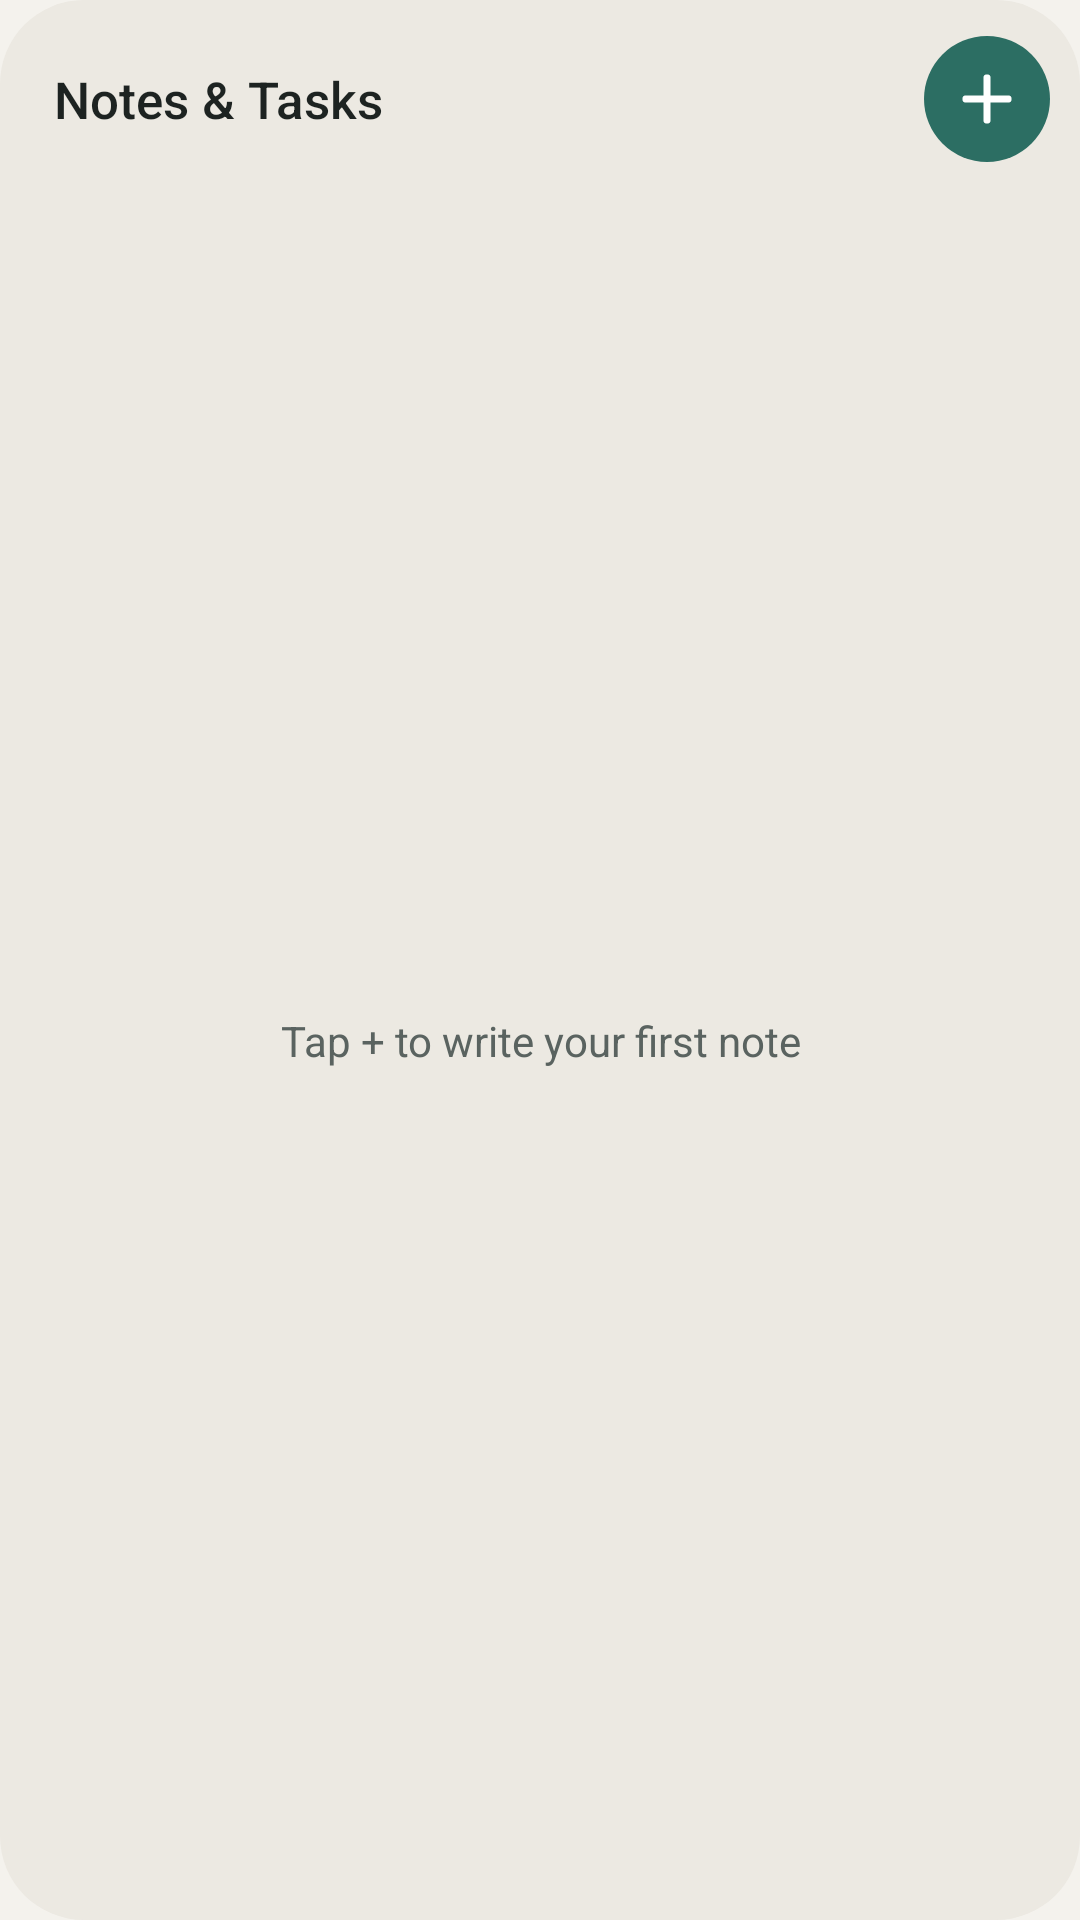

This screen was rendered from an Android layout file. Write that file and the resources it references.
<!-- AndroidManifest.xml: application theme Theme.Notelet -->
<!-- res/layout/widget_notes.xml -->
<?xml version="1.0" encoding="utf-8"?>
<LinearLayout xmlns:android="http://schemas.android.com/apk/res/android"
    android:id="@android:id/background"
    android:layout_width="match_parent"
    android:layout_height="match_parent"
    android:background="@drawable/widget_background"
    android:orientation="vertical"
    android:padding="10dp">

    <LinearLayout
        android:layout_width="match_parent"
        android:layout_height="wrap_content"
        android:gravity="center_vertical"
        android:orientation="horizontal"
        android:paddingStart="8dp"
        android:paddingTop="2dp">

        <LinearLayout
            android:id="@+id/widget_title"
            android:layout_width="0dp"
            android:layout_height="wrap_content"
            android:layout_weight="1"
            android:orientation="vertical">

            <TextView
                android:layout_width="wrap_content"
                android:layout_height="wrap_content"
                android:ellipsize="end"
                android:fontFamily="sans-serif-medium"
                android:maxLines="1"
                android:text="@string/widget_title"
                android:textColor="@color/nl_text"
                android:textSize="17sp" />

            <TextView
                android:id="@+id/widget_count"
                android:layout_width="wrap_content"
                android:layout_height="wrap_content"
                android:maxLines="1"
                android:textColor="@color/nl_text_secondary"
                android:textSize="12sp"
                android:visibility="gone" />
        </LinearLayout>

        <ImageButton
            android:id="@+id/widget_add"
            android:layout_width="42dp"
            android:layout_height="42dp"
            android:background="@drawable/widget_add_background"
            android:contentDescription="@string/add_note"
            android:scaleType="center"
            android:src="@drawable/ic_add" />
    </LinearLayout>

    <FrameLayout
        android:layout_width="match_parent"
        android:layout_height="0dp"
        android:layout_marginTop="10dp"
        android:layout_weight="1">

        <ListView
            android:id="@+id/widget_list"
            android:layout_width="match_parent"
            android:layout_height="match_parent"
            android:divider="@android:color/transparent"
            android:dividerHeight="8dp"
            android:listSelector="@android:color/transparent"
            android:scrollbars="none" />

        <TextView
            android:id="@+id/widget_empty"
            android:layout_width="match_parent"
            android:layout_height="match_parent"
            android:gravity="center"
            android:padding="8dp"
            android:text="@string/widget_empty"
            android:textColor="@color/nl_text_secondary"
            android:textSize="14sp" />
    </FrameLayout>

    <LinearLayout
        android:id="@+id/widget_footer"
        android:layout_width="match_parent"
        android:layout_height="wrap_content"
        android:layout_marginTop="8dp"
        android:gravity="center"
        android:orientation="horizontal"
        android:visibility="gone">

        <TextView
            android:id="@+id/widget_clear_done"
            android:layout_width="wrap_content"
            android:layout_height="wrap_content"
            android:background="@drawable/widget_pill_neutral"
            android:fontFamily="sans-serif-medium"
            android:paddingStart="16dp"
            android:paddingTop="8dp"
            android:paddingEnd="16dp"
            android:paddingBottom="8dp"
            android:text="@string/clear_done"
            android:textColor="@color/nl_on_neutral_pill"
            android:textSize="13sp" />

        <TextView
            android:id="@+id/widget_clear_all"
            android:layout_width="wrap_content"
            android:layout_height="wrap_content"
            android:layout_marginStart="8dp"
            android:background="@drawable/widget_pill_neutral"
            android:fontFamily="sans-serif-medium"
            android:paddingStart="16dp"
            android:paddingTop="8dp"
            android:paddingEnd="16dp"
            android:paddingBottom="8dp"
            android:text="@string/clear_all"
            android:textColor="@color/nl_danger"
            android:textSize="13sp" />
    </LinearLayout>
</LinearLayout>
<!-- resources referenced by this layout -->
<resources>
  <color name="nl_danger">#B3261E</color>
  <color name="nl_on_neutral_pill">#3D4543</color>
  <color name="nl_text">#1D2321</color>
  <color name="nl_text_secondary">#5A6360</color>
  <!-- drawable ic_add (drawable) -->
  <?xml version="1.0" encoding="utf-8"?>
  <vector xmlns:android="http://schemas.android.com/apk/res/android"
      android:width="24dp"
      android:height="24dp"
      android:viewportWidth="24"
      android:viewportHeight="24">
      <path
          android:pathData="M12,5V19M5,12H19"
          android:strokeWidth="2.4"
          android:strokeColor="@color/nl_on_accent"
          android:strokeLineCap="round" />
  </vector>
  <!-- drawable widget_add_background (drawable) -->
  <?xml version="1.0" encoding="utf-8"?>
  <shape xmlns:android="http://schemas.android.com/apk/res/android"
      android:shape="oval">
      <solid android:color="@color/nl_accent" />
  </shape>
  <!-- drawable widget_background (drawable) -->
  <?xml version="1.0" encoding="utf-8"?>
  <shape xmlns:android="http://schemas.android.com/apk/res/android"
      android:shape="rectangle">
      <solid android:color="@color/nl_box" />
      <corners android:radius="@dimen/widget_radius" />
  </shape>
  <!-- drawable widget_pill_neutral (drawable) -->
  <?xml version="1.0" encoding="utf-8"?>
  <shape xmlns:android="http://schemas.android.com/apk/res/android"
      android:shape="rectangle">
      <solid android:color="@color/nl_neutral_pill" />
      <corners android:radius="100dp" />
  </shape>
  <string name="add_note">Add a note or task</string>
  <string name="clear_all">Clear all</string>
  <string name="clear_done">Clear done</string>
  <string name="widget_empty">Tap + to write your first note</string>
  <string name="widget_title">Notes &amp; Tasks</string>
  <style name="Theme.Notelet" parent="Theme.Material3.DayNight.NoActionBar">
          <item name="android:windowBackground">@color/nl_background</item>
          <item name="android:statusBarColor">@color/nl_background</item>
          <item name="android:navigationBarColor">@color/nl_background</item>
          <item name="android:windowLightStatusBar">@bool/nl_light_bars</item>
          <item name="android:windowLightNavigationBar" tools:targetApi="27">@bool/nl_light_bars</item>
          <item name="android:windowOptOutEdgeToEdgeEnforcement" tools:targetApi="35">true</item>
      </style>
  <color name="nl_on_accent">#FFFFFF</color>
  <color name="nl_accent">#2C6E63</color>
  <color name="nl_box">#ECE9E2</color>
  <dimen name="widget_radius">@android:dimen/system_app_widget_background_radius</dimen>
  <color name="nl_neutral_pill">#E2DED5</color>
  <color name="nl_background">#F4F2ED</color>
</resources>
